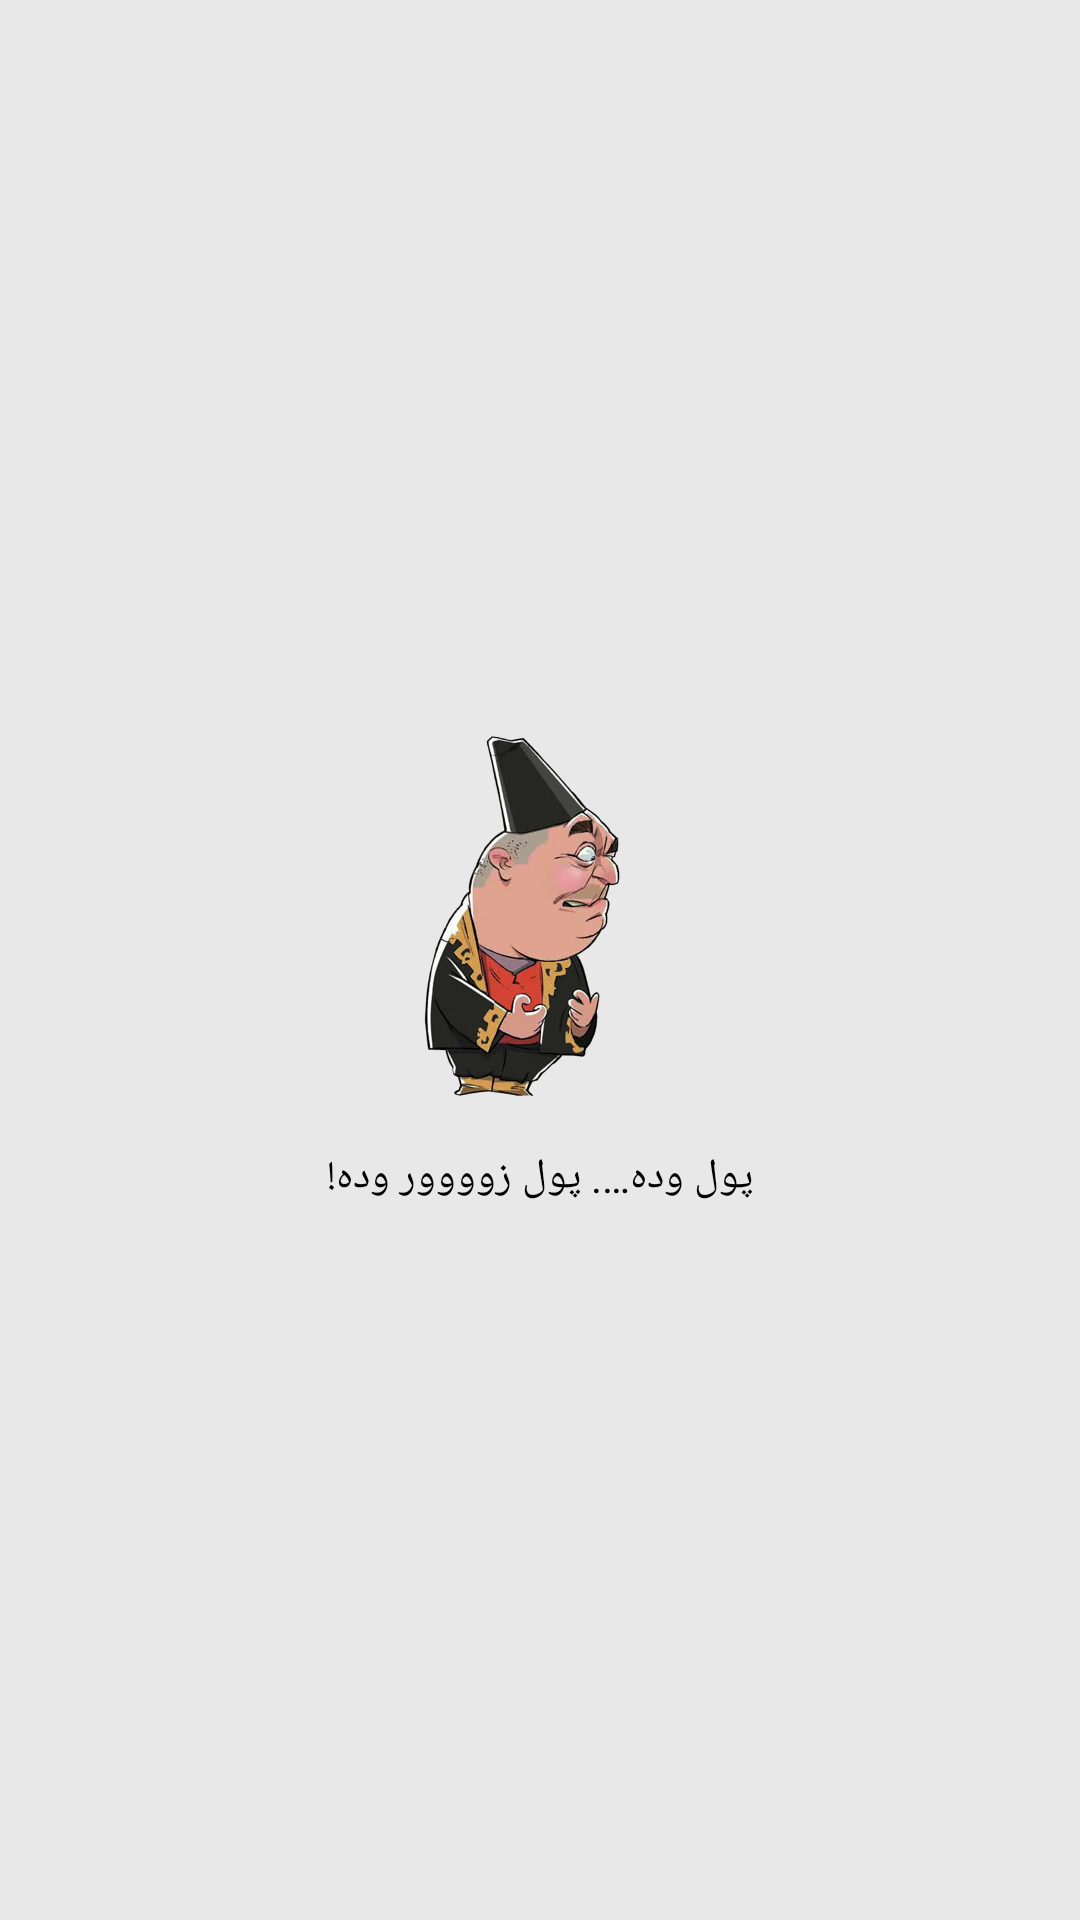

Here is an Android app screen rendered from its layout file. Give the layout XML and the strings, colors and styles it references.
<!-- AndroidManifest.xml: application theme BaseTheme.AppTheme -->
<!-- res/layout/activity_splash.xml -->
<?xml version="1.0" encoding="utf-8"?>
<layout xmlns:android="http://schemas.android.com/apk/res/android"
    xmlns:app="http://schemas.android.com/apk/res-auto">
    <data>
        <variable
            name="viewModel"
            type="app.pashmak.com.pashmak.ui.splash.SplashViewModel"/>
    </data>

    <androidx.constraintlayout.widget.ConstraintLayout
        android:layout_width="match_parent"
        android:layout_height="match_parent">

        <androidx.appcompat.widget.AppCompatImageView
            android:id="@+id/__img_logo"
            android:layout_width="wrap_content"
            android:layout_height="wrap_content"
            app:layout_constraintVertical_chainStyle="packed"
            app:layout_constraintStart_toStartOf="parent"
            app:layout_constraintEnd_toEndOf="parent"
            app:layout_constraintTop_toTopOf="parent"
            app:layout_constraintBottom_toTopOf="@+id/__txt_desc"
            android:layout_marginBottom="5dp"
            app:srcCompat="@drawable/ic_pashmak"/>

        <TextView
            android:id="@+id/__txt_desc"
            style="@style/TextViewStyle"
            app:layout_constraintVertical_chainStyle="packed"
            app:layout_constraintStart_toStartOf="parent"
            app:layout_constraintEnd_toEndOf="parent"
            app:layout_constraintTop_toBottomOf="@+id/__img_logo"
            app:layout_constraintBottom_toBottomOf="parent"
            android:layout_marginTop="5dp"
            android:text="@string/give_money"/>

    </androidx.constraintlayout.widget.ConstraintLayout>
</layout>
<!-- resources referenced by this layout -->
<resources>
  <!-- drawable ic_pashmak: png bitmap (drawable-xhdpi, 43527 bytes) -->
  <string name="give_money">پول وده…. پول زوووور وده!</string>
  <style name="TextViewStyle" parent="TextAppearance.AppCompat">
          <item name="android:layout_width">wrap_content</item>
          <item name="android:layout_height">wrap_content</item>
          <item name="android:textColor">@color/Black</item>
          <item name="android:textSize">@dimen/text_size_medium</item>
      </style>
  <style name="BaseTheme.AppTheme" />
  <color name="Black">#000000</color>
  <dimen name="text_size_medium">14sp</dimen>
</resources>
